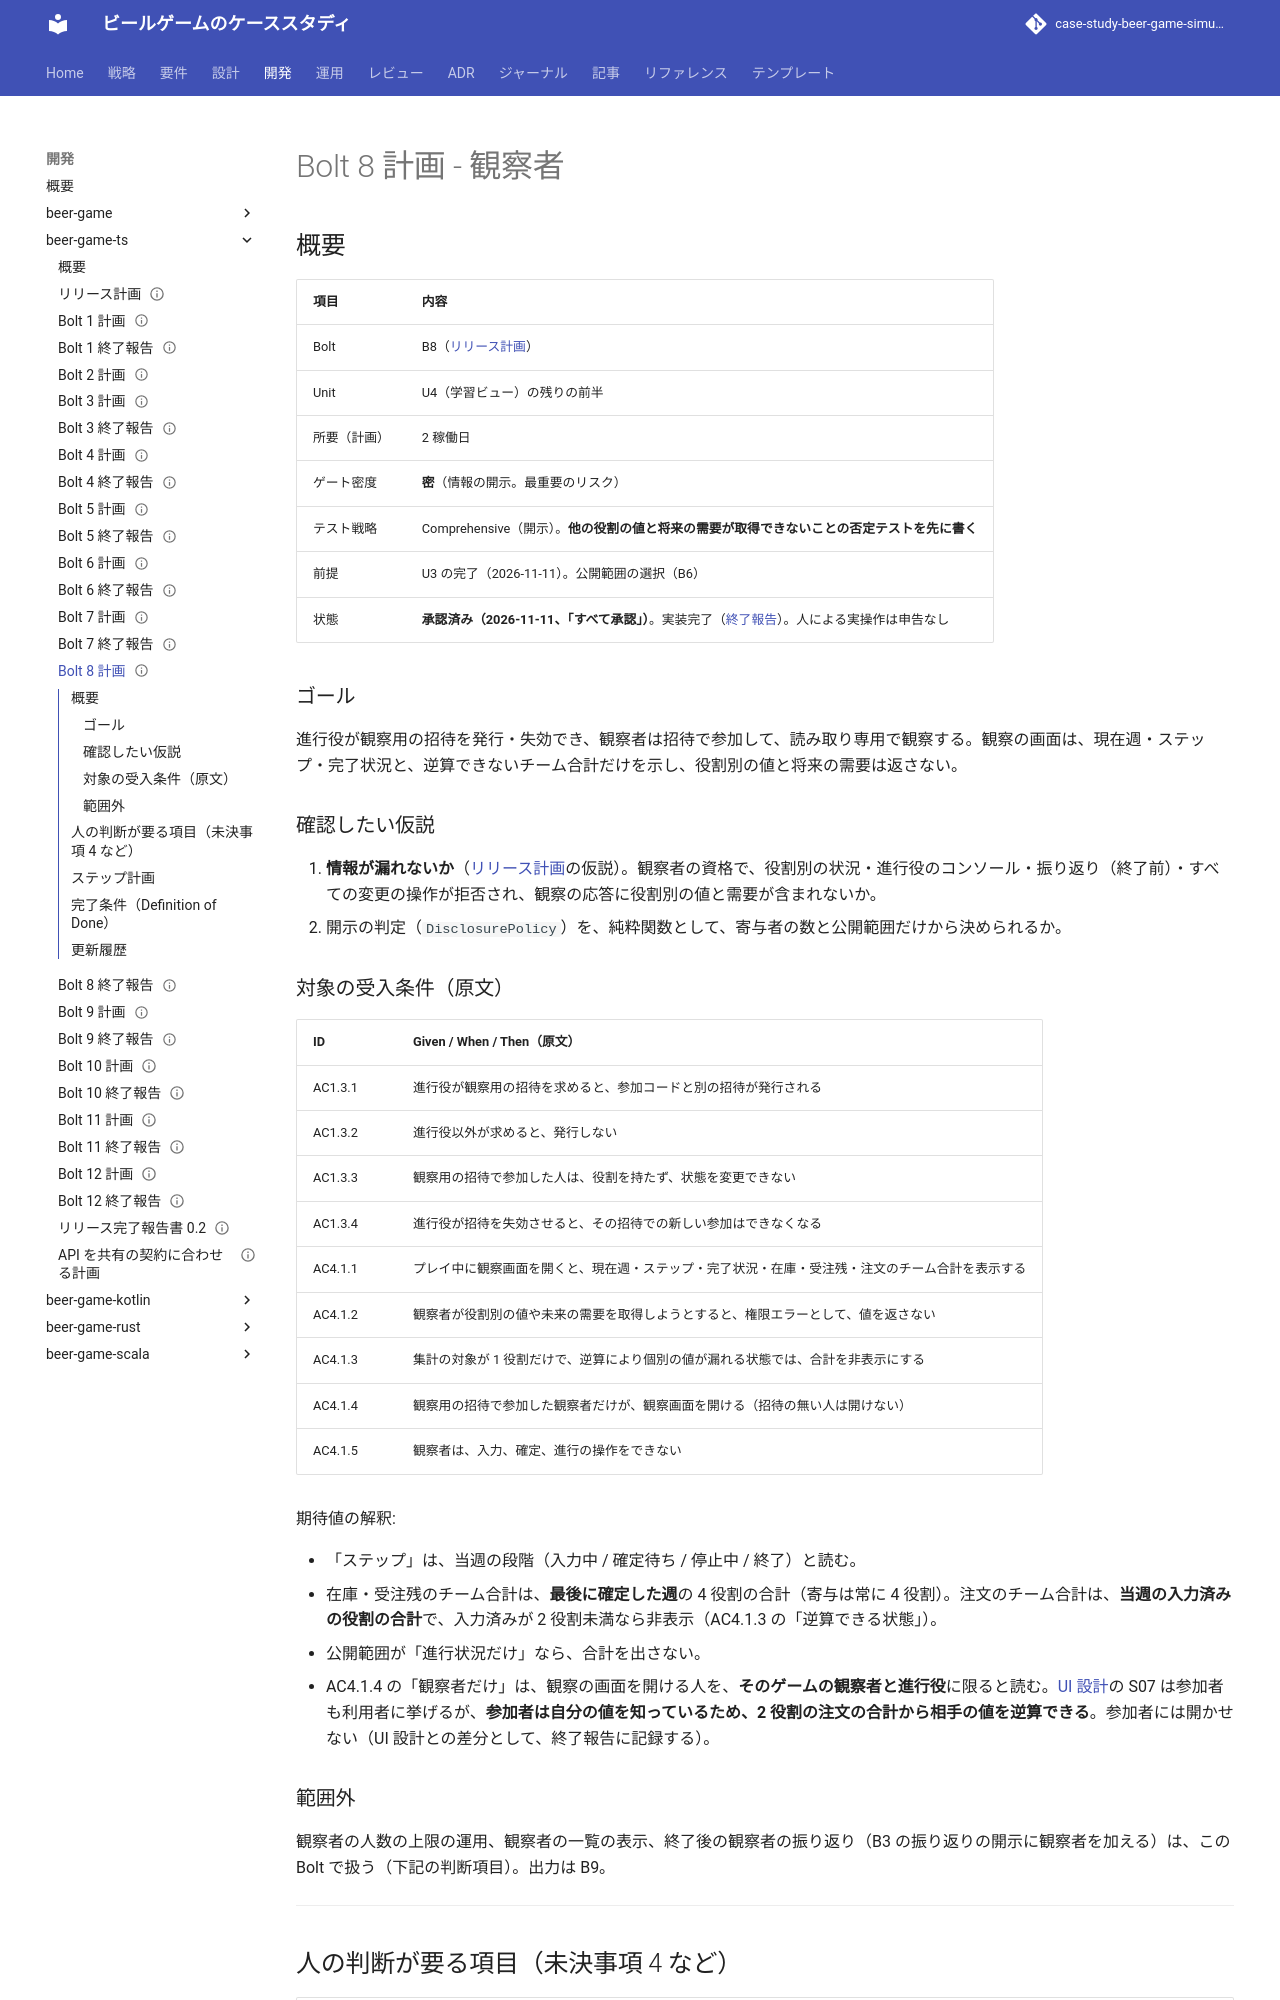

repository: k2works/case-study-beer-game-simulation · page: develop/development/beer-game-ts/bolt_8_plan/index.html · generator: mkdocs

---
type: Plan
title: "Bolt 8 計画 - 観察者"
description: "Bolt 8（観察者）のステップ計画。ゴール、仮説、対象の受入条件（原文）、承認の項目、ステップとゲート、完了条件。"
tags: [plan]
status: draft
generated: { by: claude-code/claude-opus-5-5, at: 2026-11-11T03:20:00Z }
verified:
  - { by: human:kakimomokuri, at: 2026-11-11T03:49:30Z }
---

# Bolt 8 計画 - 観察者

## 概要

| 項目         | 内容                                                                                                             |
| :----------- | :--------------------------------------------------------------------------------------------------------------- |
| Bolt         | B8（[リリース計画](./release_plan.md)）                                                                          |
| Unit         | U4（学習ビュー）の残りの前半                                                                                     |
| 所要（計画） | 2 稼働日                                                                                                         |
| ゲート密度   | **密**（情報の開示。最重要のリスク）                                                                             |
| テスト戦略   | Comprehensive（開示）。**他の役割の値と将来の需要が取得できないことの否定テストを先に書く**                      |
| 前提         | U3 の完了（2026-11-11）。公開範囲の選択（B6）                                                                    |
| 状態         | **承認済み（2026-11-11、「すべて承認」）**。実装完了（[終了報告](./bolt_8_report.md)）。人による実操作は申告なし |

### ゴール

進行役が観察用の招待を発行・失効でき、観察者は招待で参加して、読み取り専用で観察する。観察の画面は、現在週・ステップ・完了状況と、逆算できないチーム合計だけを示し、役割別の値と将来の需要は返さない。

### 確認したい仮説

1. **情報が漏れないか**（[リリース計画](./release_plan.md)の仮説）。観察者の資格で、役割別の状況・進行役のコンソール・振り返り（終了前）・すべての変更の操作が拒否され、観察の応答に役割別の値と需要が含まれないか。
2. 開示の判定（`DisclosurePolicy`）を、純粋関数として、寄与者の数と公開範囲だけから決められるか。

### 対象の受入条件（原文）

| ID      | Given / When / Then（原文）                                                                      |
| :------ | :----------------------------------------------------------------------------------------------- |
| AC1.3.1 | 進行役が観察用の招待を求めると、参加コードと別の招待が発行される                                 |
| AC1.3.2 | 進行役以外が求めると、発行しない                                                                 |
| AC1.3.3 | 観察用の招待で参加した人は、役割を持たず、状態を変更できない                                     |
| AC1.3.4 | 進行役が招待を失効させると、その招待での新しい参加はできなくなる                                 |
| AC4.1.1 | プレイ中に観察画面を開くと、現在週・ステップ・完了状況・在庫・受注残・注文のチーム合計を表示する |
| AC4.1.2 | 観察者が役割別の値や未来の需要を取得しようとすると、権限エラーとして、値を返さない               |
| AC4.1.3 | 集計の対象が 1 役割だけで、逆算により個別の値が漏れる状態では、合計を非表示にする                |
| AC4.1.4 | 観察用の招待で参加した観察者だけが、観察画面を開ける（招待の無い人は開けない）                   |
| AC4.1.5 | 観察者は、入力、確定、進行の操作をできない                                                       |

期待値の解釈:

- 「ステップ」は、当週の段階（入力中 / 確定待ち / 停止中 / 終了）と読む。
- 在庫・受注残のチーム合計は、**最後に確定した週**の 4 役割の合計（寄与は常に 4 役割）。注文のチーム合計は、**当週の入力済みの役割の合計**で、入力済みが 2 役割未満なら非表示（AC4.1.3 の「逆算できる状態」）。
- 公開範囲が「進行状況だけ」なら、合計を出さない。
- AC4.1.4 の「観察者だけ」は、観察の画面を開ける人を、**そのゲームの観察者と進行役**に限ると読む。[UI 設計](../../design/beer-game-ts/ui-design.md)の S07 は参加者も利用者に挙げるが、**参加者は自分の値を知っているため、2 役割の注文の合計から相手の値を逆算できる**。参加者には開かせない（UI 設計との差分として、終了報告に記録する）。

### 範囲外

観察者の人数の上限の運用、観察者の一覧の表示、終了後の観察者の振り返り（B3 の振り返りの開示に観察者を加える）は、この Bolt で扱う（下記の判断項目）。出力は B9。

---
